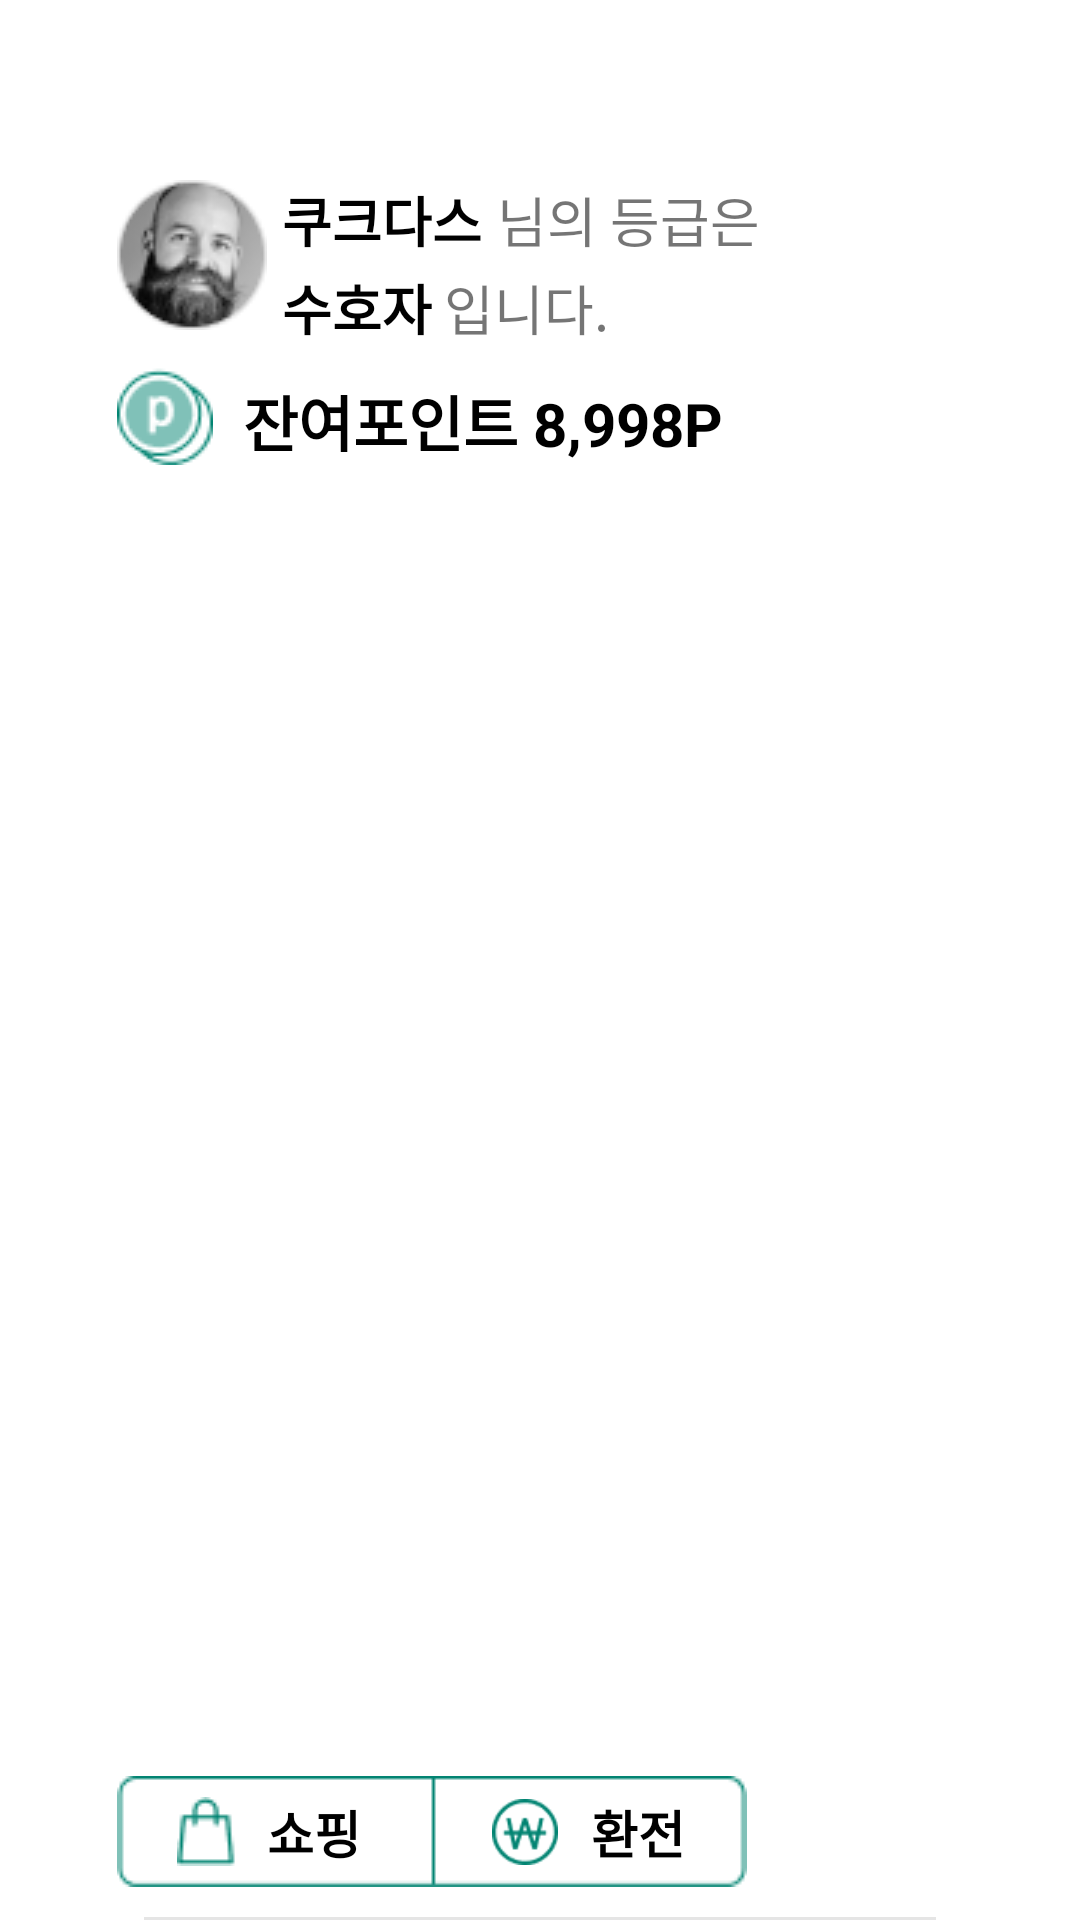

Produce the Android XML layout that renders to this screen, including the resource entries it uses.
<!-- AndroidManifest.xml: application theme Theme.HappyCup -->
<!-- res/layout/nav_header.xml -->
<?xml version="1.0" encoding="utf-8"?>
<androidx.constraintlayout.widget.ConstraintLayout xmlns:android="http://schemas.android.com/apk/res/android"
    xmlns:app="http://schemas.android.com/apk/res-auto"
    xmlns:tools="http://schemas.android.com/tools"
    android:layout_width="match_parent"
    android:layout_height="220dp"
    android:orientation="vertical">


    <ImageView
        android:id="@+id/imageView4"
        android:layout_width="wrap_content"
        android:layout_height="wrap_content"
        android:layout_marginStart="39dp"
        android:layout_marginTop="10dp"
        app:layout_constraintStart_toStartOf="parent"
        app:layout_constraintTop_toBottomOf="@+id/imageView2"
        app:srcCompat="@drawable/poing_logo" />

    <ImageView
        android:id="@+id/imageView2"
        android:layout_width="wrap_content"
        android:layout_height="wrap_content"
        android:layout_marginStart="39dp"
        android:layout_marginTop="60dp"
        app:layout_constraintStart_toStartOf="parent"
        app:layout_constraintTop_toTopOf="parent"
        app:srcCompat="@drawable/logologo" />

    <TextView
        android:id="@+id/txtHead"
        android:layout_width="0dp"
        android:layout_height="wrap_content"
        android:layout_marginStart="5dp"
        android:layout_marginTop="60dp"
        android:text="님의 등급은"
        android:textSize="18sp"
        app:layout_constraintEnd_toEndOf="parent"
        app:layout_constraintStart_toEndOf="@+id/textView5"
        app:layout_constraintTop_toTopOf="parent" />

    <TextView
        android:id="@+id/txtPoint"
        android:layout_width="wrap_content"
        android:layout_height="wrap_content"
        android:layout_marginStart="10dp"
        android:layout_marginTop="10dp"
        android:text="잔여포인트 8,998P"
        android:textColor="@android:color/black"
        android:textSize="20dp"
        android:textStyle="bold"
        app:layout_constraintStart_toEndOf="@+id/imageView4"
        app:layout_constraintTop_toBottomOf="@+id/textView7" />

    <ImageView
        android:id="@+id/imageView14"
        android:layout_width="match_parent"
        android:layout_height="wrap_content"
        android:src="@drawable/line"
        app:layout_constraintBottom_toBottomOf="parent"
        app:layout_constraintEnd_toEndOf="parent"
        app:layout_constraintStart_toStartOf="parent" />

    <TextView
        android:id="@+id/textView5"
        android:layout_width="wrap_content"
        android:layout_height="wrap_content"
        android:layout_marginStart="5dp"
        android:layout_marginTop="60dp"
        android:text="쿠크다스"
        android:textColor="@android:color/black"
        android:textSize="18sp"
        android:textStyle="bold"
        app:layout_constraintStart_toEndOf="@+id/imageView2"
        app:layout_constraintTop_toTopOf="parent" />

    <TextView
        android:id="@+id/textView7"
        android:layout_width="wrap_content"
        android:layout_height="wrap_content"
        android:layout_marginStart="5dp"
        android:layout_marginTop="3dp"
        android:text="수호자"
        android:textColor="@android:color/black"
        android:textSize="18sp"
        android:textStyle="bold"
        app:layout_constraintStart_toEndOf="@+id/imageView2"
        app:layout_constraintTop_toBottomOf="@+id/textView5" />

    <TextView
        android:id="@+id/textView8"
        android:layout_width="wrap_content"
        android:layout_height="wrap_content"
        android:layout_marginStart="4dp"
        android:layout_marginTop="3dp"
        android:text="입니다."
        android:textSize="18sp"
        app:layout_constraintStart_toEndOf="@+id/textView7"
        app:layout_constraintTop_toBottomOf="@+id/txtHead" />

    <ImageView
        android:id="@+id/imageView13"
        android:layout_width="wrap_content"
        android:layout_height="wrap_content"
        android:layout_marginStart="39dp"
        android:layout_marginBottom="10dp"
        app:layout_constraintBottom_toTopOf="@+id/imageView14"
        app:layout_constraintStart_toStartOf="parent"
        app:srcCompat="@drawable/shop_ic" />

    <TextView
        android:id="@+id/btnShopB"
        android:layout_width="wrap_content"
        android:layout_height="wrap_content"
        android:layout_marginStart="10dp"
        android:text="쇼핑"
        android:textColor="@android:color/black"
        android:textSize="17sp"
        android:textStyle="bold"
        app:layout_constraintBottom_toBottomOf="@id/imageView13"
        app:layout_constraintStart_toEndOf="@id/imageView16"
        app:layout_constraintTop_toTopOf="@id/imageView13" />

    <TextView
        android:id="@+id/textView12"
        android:layout_width="wrap_content"
        android:layout_height="wrap_content"
        android:layout_marginStart="11dp"
        android:text="환전"
        android:textColor="@android:color/black"
        android:textSize="17sp"
        android:textStyle="bold"
        app:layout_constraintBottom_toBottomOf="@id/imageView13"
        app:layout_constraintStart_toEndOf="@+id/imageView17"
        app:layout_constraintTop_toTopOf="@+id/imageView13" />

    <ImageView
        android:id="@+id/imageView16"
        android:layout_width="wrap_content"
        android:layout_height="wrap_content"
        android:layout_marginStart="20dp"
        app:layout_constraintBottom_toBottomOf="@id/imageView13"
        app:layout_constraintStart_toStartOf="@id/imageView13"
        app:layout_constraintTop_toTopOf="@id/imageView13"
        app:srcCompat="@drawable/icon_shop" />

    <ImageView
        android:id="@+id/imageView17"
        android:layout_width="22dp"
        android:layout_height="wrap_content"
        android:layout_marginStart="20dp"
        app:layout_constraintBottom_toBottomOf="@id/imageView13"
        app:layout_constraintStart_toEndOf="@id/guideline2"
        app:layout_constraintTop_toTopOf="@+id/imageView13"
        app:srcCompat="@drawable/coin" />

    <androidx.constraintlayout.widget.Guideline
        android:id="@+id/guideline2"
        android:layout_width="wrap_content"
        android:layout_height="wrap_content"
        android:orientation="vertical"
        app:layout_constraintGuide_begin="144dp" />

</androidx.constraintlayout.widget.ConstraintLayout>
<!-- resources referenced by this layout -->
<resources>
  <!-- drawable coin: png bitmap (drawable, 1710 bytes) -->
  <!-- drawable icon_shop: png bitmap (drawable, 797 bytes) -->
  <!-- drawable line: png bitmap (drawable, 135 bytes) -->
  <!-- drawable logologo: png bitmap (drawable, 3414 bytes) -->
  <!-- drawable poing_logo: png bitmap (drawable, 1632 bytes) -->
  <!-- drawable shop_ic: png bitmap (drawable, 627 bytes) -->
  <style name="Theme.HappyCup" parent="Theme.MaterialComponents.DayNight.NoActionBar">
          
          <item name="colorPrimary">@color/purple_500</item>
          <item name="colorPrimaryVariant">@color/black</item>
          <item name="colorOnPrimary">@color/white</item>
          
          <item name="colorSecondary">@color/teal_200</item>
          <item name="colorSecondaryVariant">@color/teal_700</item>
          <item name="colorOnSecondary">@color/black</item>
          
          <item name="android:statusBarColor" tools:targetApi="l">?attr/colorPrimaryVariant</item>
          
      </style>
  <color name="purple_500">#028472</color>
  <color name="black">#FF000000</color>
  <color name="white">#FFFFFFFF</color>
  <color name="teal_200">#FF03DAC5</color>
  <color name="teal_700">#FF018786</color>
</resources>
